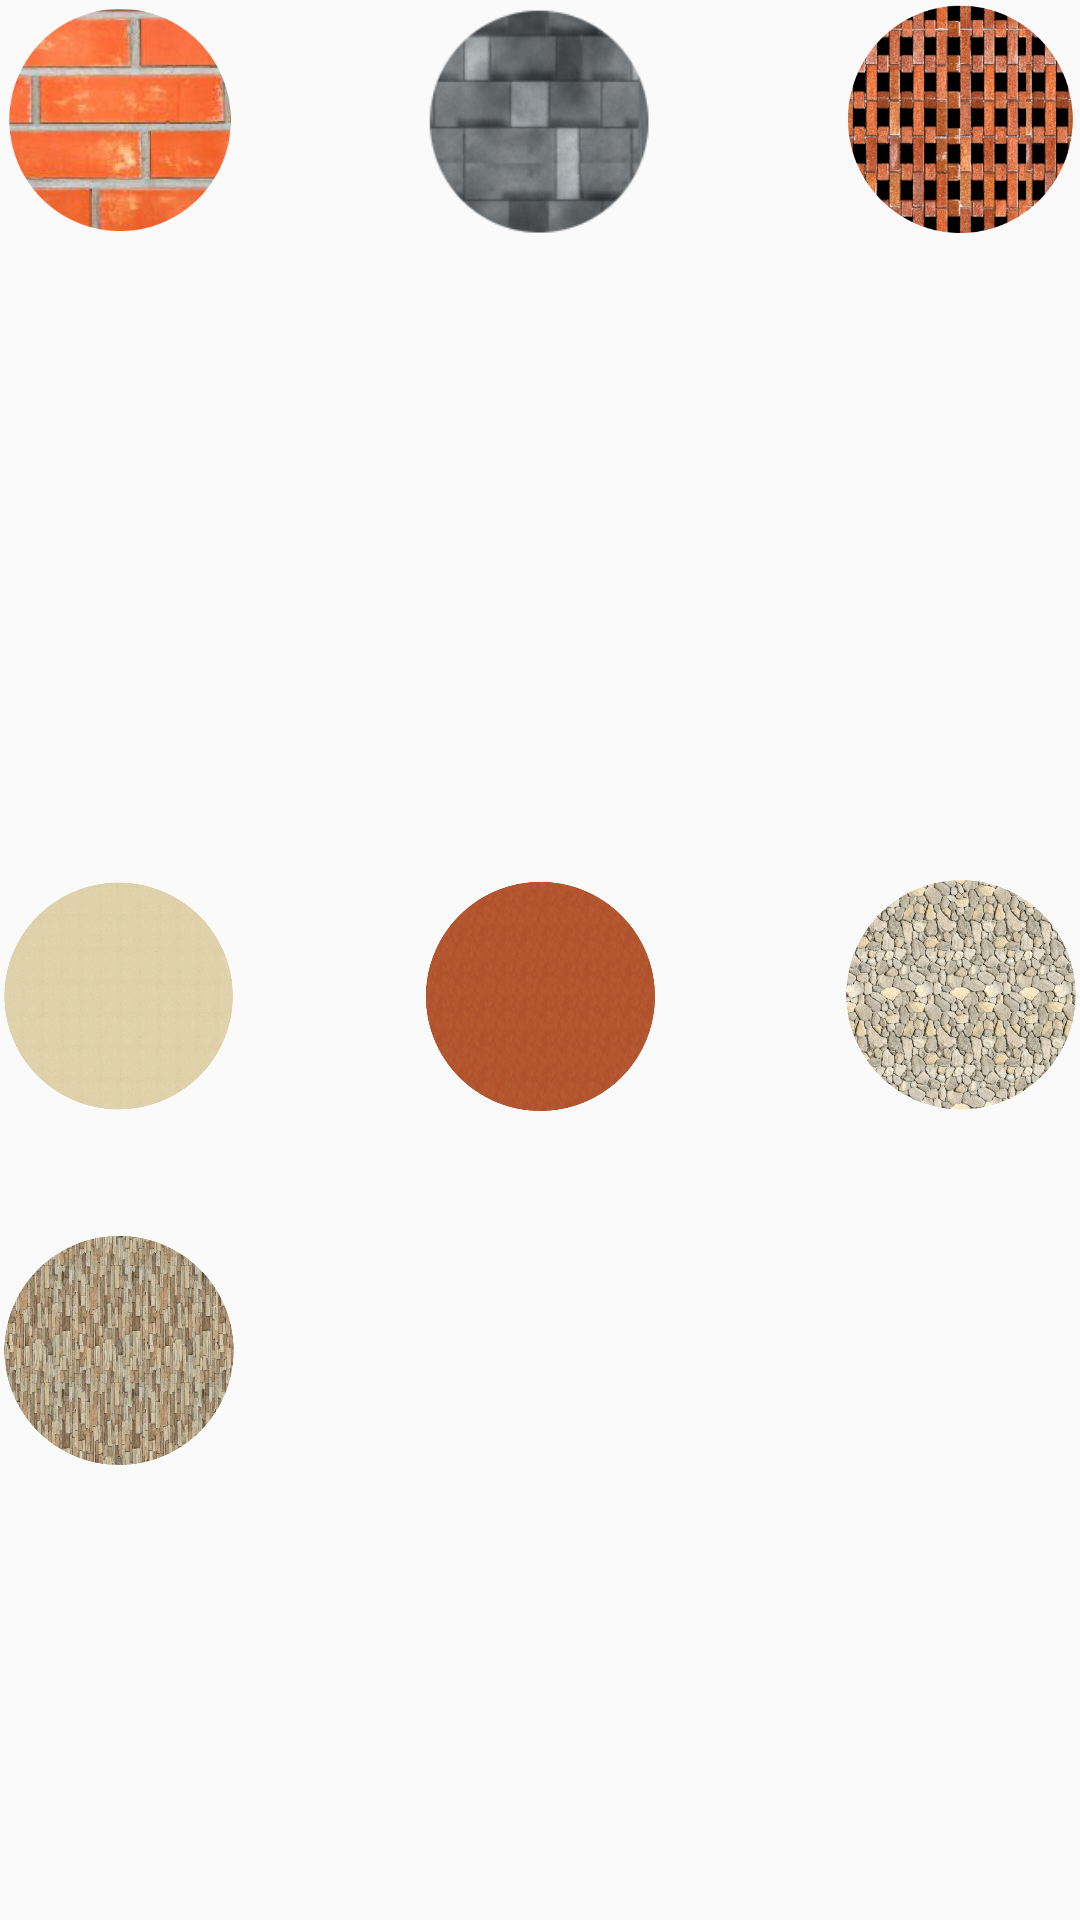

Android layout source for this screen:
<!-- AndroidManifest.xml: application theme AppTheme -->
<!-- res/layout/paredes_activity.xml -->
<LinearLayout xmlns:android="http://schemas.android.com/apk/res/android"
    android:layout_width="match_parent"
    android:layout_height="match_parent"
    android:paddingLeft="@dimen/activity_horizontal_margin"
    android:paddingRight="@dimen/activity_horizontal_margin"
    android:paddingTop="@dimen/activity_vertical_margin"
    android:paddingBottom="@dimen/activity_vertical_margin">

<RelativeLayout
    android:layout_width="match_parent"
    android:layout_height="match_parent">

    <ImageButton
        android:id="@+id/btnLadrillo"
        android:layout_width="80dp"
        android:layout_height="80dp"
        android:background="@android:color/transparent"
        android:contentDescription="@string/btnClose"
        android:onClick="newArDesign"
        android:src="@drawable/ladrillo"
        android:tag="1"
        android:scaleType="fitCenter"
        android:layout_alignParentTop="true"
        android:layout_alignParentLeft="true"
        android:layout_alignParentStart="true" />

    <ImageButton
        android:id="@+id/btnLadrillo2"
        android:layout_width="80dp"
        android:layout_height="80dp"
        android:background="@android:color/transparent"
        android:contentDescription="@string/btnClose"
        android:onClick="newArDesign"
        android:tag="2"
        android:src="@drawable/ladrillos_b"
        android:scaleType="fitCenter"
        android:layout_alignParentTop="true"
        android:layout_centerHorizontal="true" />

    <ImageButton
        android:id="@+id/imageButton3"
        android:layout_width="80dp"
        android:layout_height="80dp"
        android:background="@android:color/transparent"
        android:contentDescription="@string/btnClose"
        android:onClick="newArDesign"
        android:tag="3"
        android:src="@drawable/ladrillos2"
        android:scaleType="fitCenter"
        android:layout_alignParentTop="true"
        android:layout_alignParentRight="true" />

    <ImageButton
        android:id="@+id/A"
        android:layout_width="80dp"
        android:layout_height="80dp"
        android:background="@android:color/transparent"
        android:contentDescription="@string/btnClose"
        android:onClick="newArDesign"
        android:tag="4"
        android:src="@drawable/estuco1"
        android:scaleType="fitCenter"
        android:layout_alignTop="@+id/B"
        android:layout_alignParentLeft="true"
        android:layout_alignParentStart="true" />

    <ImageButton
        android:id="@+id/B"
        android:layout_width="80dp"
        android:layout_height="80dp"
        android:background="@android:color/transparent"
        android:contentDescription="@string/btnClose"
        android:onClick="newArDesign"
        android:tag="5"
        android:src="@drawable/estuco2"
        android:scaleType="fitCenter"
        android:layout_above="@+id/C"
        android:layout_alignLeft="@+id/btnLadrillo2"
        android:layout_alignStart="@+id/btnLadrillo2"
        android:layout_marginBottom="38dp" />

    <ImageButton
        android:id="@+id/d"
        android:layout_width="80dp"
        android:layout_height="80dp"
        android:background="@android:color/transparent"
        android:contentDescription="@string/btnClose"
        android:onClick="newArDesign"
        android:tag="7"
        android:src="@drawable/piedras1"
        android:scaleType="fitCenter"
        android:layout_alignTop="@+id/B"
        android:layout_alignParentRight="true"
        android:layout_alignParentEnd="true" />

    <ImageButton
        android:id="@+id/C"
        android:layout_width="80dp"
        android:layout_height="80dp"
        android:background="@android:color/transparent"
        android:contentDescription="@string/btnClose"
        android:onClick="newArDesign"
        android:tag="6"
        android:src="@drawable/paredpiedra2"
        android:scaleType="fitCenter"
        android:layout_alignParentBottom="true"
        android:layout_marginBottom="150dp" />
</RelativeLayout>

</LinearLayout>
<!-- resources referenced by this layout -->
<resources>
  <!-- drawable estuco1: png bitmap (drawable, 310131 bytes) -->
  <!-- drawable estuco2: png bitmap (drawable, 320765 bytes) -->
  <!-- drawable ladrillo: png bitmap (drawable, 100155 bytes) -->
  <!-- drawable ladrillos2: png bitmap (drawable, 197905 bytes) -->
  <!-- drawable ladrillos_b: png bitmap (drawable, 19243 bytes) -->
  <!-- drawable paredpiedra2: png bitmap (drawable, 518904 bytes) -->
  <!-- drawable piedras1: png bitmap (drawable, 562377 bytes) -->
  <string name="btnClose">cerrar</string>
  <style name="AppTheme" parent="Theme.AppCompat.Light">
          <item name="colorPrimary">#1191cc</item>
          <item name="colorPrimaryDark">#004cf5</item>
      </style>
</resources>
